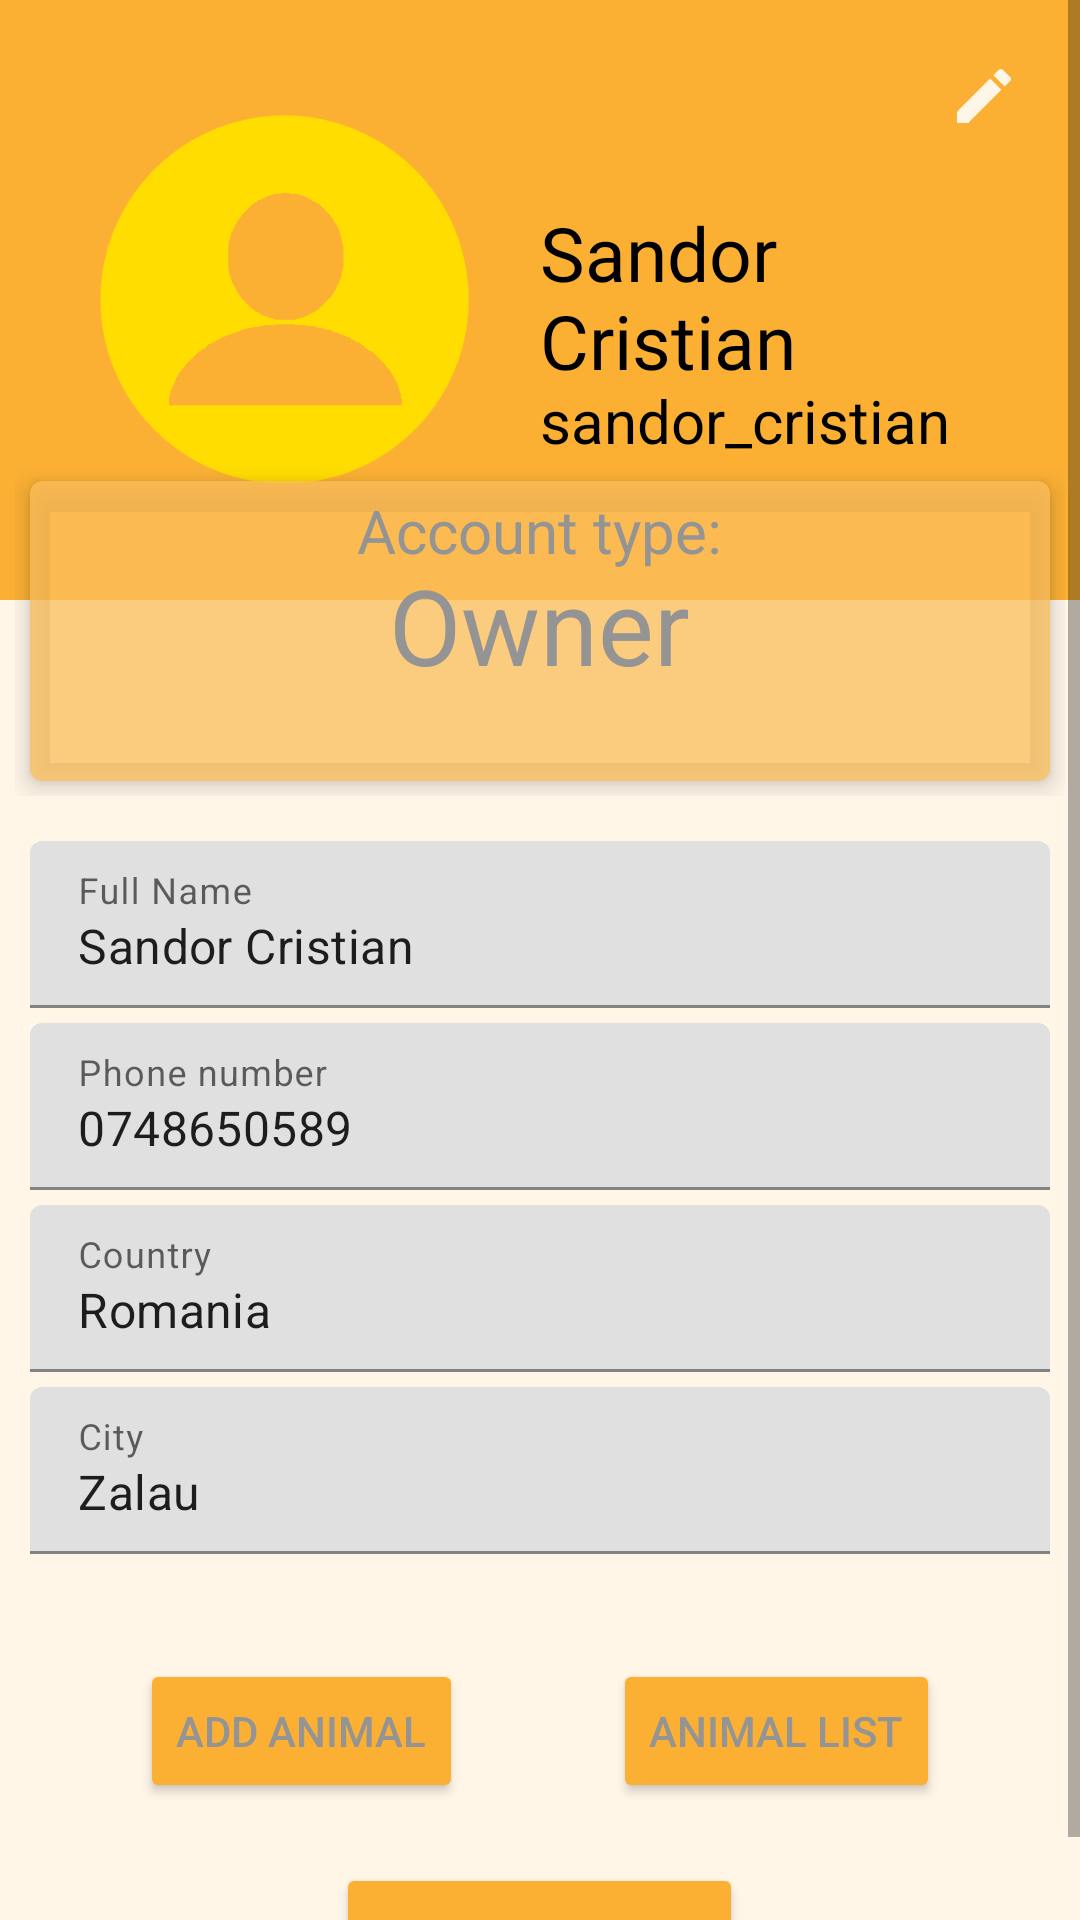

Write the Android layout XML for this screen, with the resource values it uses.
<!-- AndroidManifest.xml: application theme Theme.Pawsy -->
<!-- res/layout/activity_owner_profile.xml -->
<?xml version="1.0" encoding="utf-8"?>
<ScrollView
    xmlns:android="http://schemas.android.com/apk/res/android"
    xmlns:tools="http://schemas.android.com/tools"
    xmlns:app="http://schemas.android.com/apk/res-auto"
    android:layout_width="match_parent"
    android:layout_height="match_parent"
    tools:context=".OwnerProfile"
    android:background="#fff6e8">
<LinearLayout
    android:layout_width="match_parent"
    android:layout_height="match_parent"
    tools:context=".OwnerProfile"
    android:orientation="vertical"
    android:background="#fff6e8">

    <RelativeLayout

        android:layout_width="match_parent"
        android:layout_height="200dp"
        android:padding="20dp"
        android:background="#FBB034">

        <ImageView
            android:id="@+id/edit"
            android:layout_width="wrap_content"
            android:layout_height="wrap_content"
            android:src="@drawable/ic_edit_crem"
            android:layout_alignParentTop="true"
            android:layout_alignParentRight="true"
            android:clickable="true"/>

        <ImageView
            android:id="@+id/profile_image"
            android:layout_width="150dp"
            android:layout_height="150dp"
            android:src="@drawable/person"
            android:layout_centerVertical="true"/>

        <TextView
            android:id="@+id/name"
            android:text="Sandor Cristian"
            android:layout_width="wrap_content"
            android:layout_height="wrap_content"
            android:layout_centerVertical="true"
            android:layout_toRightOf="@id/profile_image"
            android:textSize="25sp"
            android:includeFontPadding="false"
            android:textColor="#000000"
            android:layout_marginLeft="10dp"
            android:fontFamily="@font/modak"/>

        <TextView
            android:id="@+id/username"
            android:text="sandor_cristian"
            android:layout_width="wrap_content"
            android:layout_height="wrap_content"
            android:layout_centerVertical="true"
            android:layout_toRightOf="@id/profile_image"
            android:textSize="20sp"
            android:layout_below="@id/name"
            android:includeFontPadding="false"
            android:textColor="#000000"
            android:layout_marginLeft="10dp"
            />

    </RelativeLayout>

    <LinearLayout
        android:layout_width="match_parent"
        android:layout_height="wrap_content"
        android:padding="5dp"
        android:layout_marginTop="-50dp">

        <com.google.android.material.card.MaterialCardView
            android:layout_width="0dp"
            android:layout_height="100dp"
            android:layout_weight="1"
            app:cardBackgroundColor="#C0FBBF5C"
            app:cardElevation="5dp"
            android:layout_margin="5dp">

            <RelativeLayout
                android:layout_width="match_parent"
                android:layout_height="match_parent">

                <TextView
                    android:id="@+id/type_label"
                    android:layout_width="wrap_content"
                    android:layout_height="wrap_content"
                    android:layout_above="@id/account_type"
                    android:includeFontPadding="false"
                    android:text="Account type:"
                    android:textSize="20dp"
                    android:layout_centerInParent="true"/>

                <TextView
                    android:id="@+id/account_type"
                    android:layout_width="wrap_content"
                    android:layout_height="wrap_content"
                    android:includeFontPadding="false"
                    android:text="Owner"
                    android:textSize="35dp"
                    android:layout_centerInParent="true"/>

            </RelativeLayout>
        </com.google.android.material.card.MaterialCardView>

    </LinearLayout>

    <LinearLayout
        android:layout_width="match_parent"
        android:layout_height="wrap_content"
        android:padding="10dp"
        android:orientation="vertical">

        <com.google.android.material.textfield.TextInputLayout

            android:layout_width="match_parent"
            android:layout_height="wrap_content"
            android:hint="Full Name"
            android:layout_marginBottom="5dp">

            <com.google.android.material.textfield.TextInputEditText
                android:id="@+id/fullname"
                android:layout_width="match_parent"
                android:layout_height="wrap_content"
                android:text="Sandor Cristian"
                android:editable="false"
                android:clickable="false"/>
        </com.google.android.material.textfield.TextInputLayout>

        <com.google.android.material.textfield.TextInputLayout
            android:layout_width="match_parent"
            android:layout_height="wrap_content"
            android:hint="Phone number"
            android:layout_marginBottom="5dp">

            <com.google.android.material.textfield.TextInputEditText
                android:id="@+id/phoneNo"
                android:layout_width="match_parent"
                android:layout_height="wrap_content"
                android:text="0748650589"
                android:editable="false"
                android:clickable="false"/>
        </com.google.android.material.textfield.TextInputLayout>

        <com.google.android.material.textfield.TextInputLayout
            android:layout_width="match_parent"
            android:layout_height="wrap_content"
            android:hint="Country"
            android:layout_marginBottom="5dp">

            <com.google.android.material.textfield.TextInputEditText
                android:id="@+id/country"
                android:layout_width="match_parent"
                android:layout_height="wrap_content"
                android:text="Romania"
                android:editable="false"
                android:clickable="false"/>
        </com.google.android.material.textfield.TextInputLayout>

        <com.google.android.material.textfield.TextInputLayout
            android:layout_width="match_parent"
            android:layout_height="wrap_content"
            android:hint="City"
            android:layout_marginBottom="5dp">

            <com.google.android.material.textfield.TextInputEditText
                android:id="@+id/city"
                android:layout_width="match_parent"
                android:layout_height="wrap_content"
                android:text="Zalau"
                android:editable="false"
                android:clickable="false"/>
        </com.google.android.material.textfield.TextInputLayout>

    </LinearLayout>

    <LinearLayout
        android:layout_width="match_parent"
        android:layout_height="wrap_content"
        android:padding="20dp"
        android:orientation="horizontal"
        android:gravity="center">

        <Button
            android:id="@+id/add_animal"
            android:layout_width="wrap_content"
            android:layout_height="wrap_content"
            android:text="Add Animal"
            android:layout_centerInParent="true"
            android:backgroundTint="#FBB034"/>
        <Button
            android:id="@+id/view_animals"
            android:layout_width="wrap_content"
            android:layout_height="wrap_content"
            android:text="Animal List"
            android:layout_centerInParent="true"
            android:backgroundTint="#FBB034"
            android:layout_marginLeft="50dp"/>



    </LinearLayout>

    <LinearLayout
        android:layout_width="match_parent"
        android:layout_height="wrap_content"
        android:orientation="horizontal"
        android:gravity="center">
        <Button
            android:id="@+id/remove_animals"
            android:layout_width="wrap_content"
            android:layout_height="wrap_content"
            android:text="Remove animal"
            android:layout_centerInParent="true"
            android:backgroundTint="#FBB034"/>
    </LinearLayout>

</LinearLayout>
</ScrollView>
<!-- resources referenced by this layout -->
<resources>
  <!-- drawable ic_edit_crem (drawable) -->
  <vector android:height="24dp" android:tint="#FFF6E8"
      android:viewportHeight="24" android:viewportWidth="24"
      android:width="24dp" xmlns:android="http://schemas.android.com/apk/res/android">
      <path android:fillColor="@android:color/white" android:pathData="M3,17.25V21h3.75L17.81,9.94l-3.75,-3.75L3,17.25zM20.71,7.04c0.39,-0.39 0.39,-1.02 0,-1.41l-2.34,-2.34c-0.39,-0.39 -1.02,-0.39 -1.41,0l-1.83,1.83 3.75,3.75 1.83,-1.83z"/>
  </vector>
  <!-- drawable person: png bitmap (drawable, 11128 bytes) -->
  <style name="Theme.Pawsy" parent="Theme.MaterialComponents.DayNight.NoActionBar">
          
          <item name="colorPrimary">#ffd084</item>
          <item name="colorPrimaryVariant">#FBB034</item>
          <item name="colorOnPrimary">@color/white</item>
          
          <item name="colorSecondary">@color/teal_200</item>
          <item name="colorSecondaryVariant">@color/teal_700</item>
          <item name="colorOnSecondary">@color/black</item>
          
          <item name="android:statusBarColor" tools:targetApi="l">?attr/colorPrimaryVariant</item>
          
          <item name="android:textColor">#949494</item>
      </style>
  <!-- not gathered from this repository: default colours our renderer supplied (Android Studio template values) -->
  <color name="teal_200">#FF03DAC5</color>
  <color name="teal_700">#FF018786</color>
  <color name="black">#FF000000</color>
  <color name="white">#FFFFFFFF</color>
</resources>
